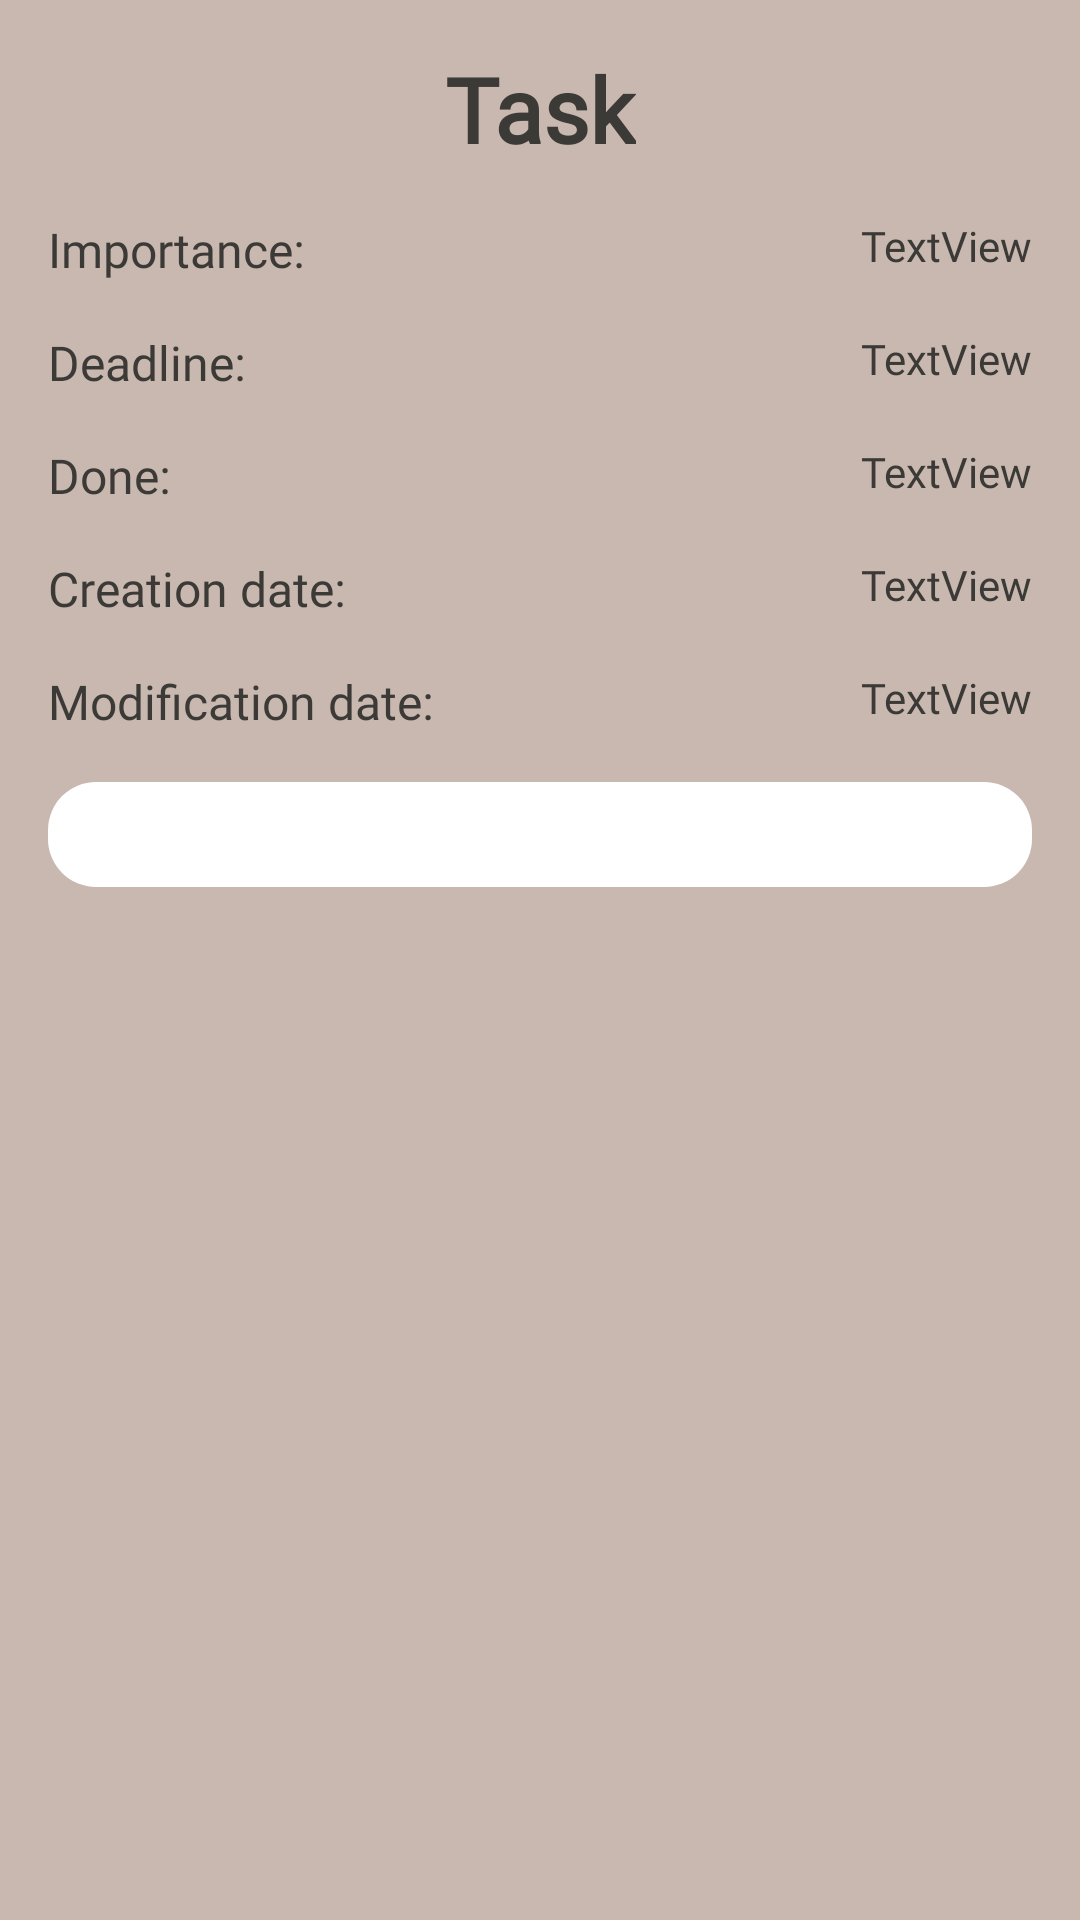

This screen was rendered from an Android layout file. Write that file and the resources it references.
<!-- AndroidManifest.xml: application theme Theme.ToDoApp -->
<!-- res/layout/info_fragment_dialog.xml -->
<?xml version="1.0" encoding="utf-8"?>
<ScrollView xmlns:android="http://schemas.android.com/apk/res/android"
    xmlns:app="http://schemas.android.com/apk/res-auto"
    xmlns:tools="http://schemas.android.com/tools"
    android:id="@+id/info_scrollview"
    android:layout_width="match_parent"
    android:layout_height="match_parent"
    android:background="?attr/backgroundColor"
    >

    <androidx.constraintlayout.widget.ConstraintLayout
        android:id="@+id/info_constraint"
        android:layout_width="match_parent"
        android:layout_height="match_parent"
        android:background="?attr/backgroundColor">

        <TextView
            android:id="@+id/task_header"
            android:layout_width="wrap_content"
            android:layout_height="wrap_content"
            android:layout_marginTop="16dp"
            style="@style/Header"
            android:text="@string/info_task"
            app:layout_constraintEnd_toEndOf="parent"
            app:layout_constraintStart_toStartOf="parent"
            app:layout_constraintTop_toTopOf="parent" />

        <TextView
            android:id="@+id/importance_hard"
            android:layout_width="wrap_content"
            android:layout_height="wrap_content"
            android:layout_marginStart="16dp"
            android:layout_marginTop="16dp"
            style="@style/Interface_text"
            android:text="@string/importance"
            app:layout_constraintStart_toStartOf="parent"
            app:layout_constraintTop_toBottomOf="@+id/task_header" />

        <TextView
            android:id="@+id/importanceInfo"
            android:layout_width="wrap_content"
            android:layout_height="wrap_content"
            android:layout_marginEnd="16dp"
            android:text="TextView"
            style="@style/Interface_info_text"
            app:layout_constraintEnd_toEndOf="parent"
            app:layout_constraintTop_toTopOf="@+id/importance_hard" />

        <TextView
            android:id="@+id/deadline_hard"
            android:layout_width="wrap_content"
            android:layout_height="wrap_content"
            android:layout_marginStart="16dp"
            android:layout_marginTop="16dp"
            android:text="@string/deadline"
            style="@style/Interface_text"
            app:layout_constraintStart_toStartOf="parent"
            app:layout_constraintTop_toBottomOf="@+id/importance_hard" />

        <TextView
            android:id="@+id/deadlineInfo"
            android:layout_width="wrap_content"
            android:layout_height="wrap_content"
            android:layout_marginEnd="16dp"
            style="@style/Interface_info_text"
            android:text="TextView"
            app:layout_constraintEnd_toEndOf="parent"
            app:layout_constraintTop_toTopOf="@+id/deadline_hard" />

        <TextView
            android:id="@+id/done_hard"
            android:layout_width="wrap_content"
            android:layout_height="wrap_content"
            android:layout_marginStart="16dp"
            android:layout_marginTop="16dp"
            android:text="@string/done"
            style="@style/Interface_text"
            app:layout_constraintStart_toStartOf="parent"
            app:layout_constraintTop_toBottomOf="@+id/deadline_hard" />

        <TextView
            android:id="@+id/doneInfo"
            android:layout_width="wrap_content"
            android:layout_height="wrap_content"
            android:layout_marginEnd="16dp"
            style="@style/Interface_info_text"
            android:text="TextView"
            app:layout_constraintEnd_toEndOf="parent"
            app:layout_constraintTop_toTopOf="@+id/done_hard" />

        <TextView
            android:id="@+id/creation_date"
            android:layout_width="wrap_content"
            android:layout_height="wrap_content"
            android:layout_marginStart="16dp"
            android:layout_marginTop="16dp"
            style="@style/Interface_text"
            android:text="@string/creation_date"
            app:layout_constraintStart_toStartOf="parent"
            app:layout_constraintTop_toBottomOf="@+id/done_hard" />

        <TextView
            android:id="@+id/creationInfo"
            android:layout_width="wrap_content"
            android:layout_height="wrap_content"
            android:layout_marginEnd="16dp"
            style="@style/Interface_info_text"
            android:text="TextView"
            app:layout_constraintEnd_toEndOf="parent"
            app:layout_constraintTop_toTopOf="@+id/creation_date" />

        <TextView
            android:id="@+id/modification_date"
            android:layout_width="wrap_content"
            android:layout_height="wrap_content"
            android:layout_marginStart="16dp"
            android:layout_marginTop="16dp"
            style="@style/Interface_text"
            android:text="Modification date:"
            app:layout_constraintStart_toStartOf="parent"
            app:layout_constraintTop_toBottomOf="@+id/creation_date" />

        <TextView
            android:id="@+id/modificationInfo"
            android:layout_width="wrap_content"
            android:layout_height="wrap_content"
            android:layout_marginEnd="16dp"
            style="@style/Interface_info_text"
            android:text="TextView"
            app:layout_constraintEnd_toEndOf="parent"
            app:layout_constraintTop_toTopOf="@+id/modification_date" />

        <TextView
            android:id="@+id/textInfo"
            android:layout_width="match_parent"
            android:layout_height="wrap_content"
            android:layout_marginStart="16dp"
            android:layout_marginTop="16dp"
            android:layout_marginEnd="16dp"
            android:layout_marginBottom="16dp"
            android:background="@drawable/rounded_edit_text_background"
            android:ellipsize="end"
            android:fontFamily="@font/ubuntu"
            android:padding="8dp"
            app:layout_constraintBottom_toBottomOf="parent"
            app:layout_constraintEnd_toEndOf="parent"
            app:layout_constraintHorizontal_bias="0.0"
            app:layout_constraintStart_toStartOf="parent"
            app:layout_constraintTop_toBottomOf="@+id/modification_date"
            app:layout_constraintVertical_bias="0.0" />
    </androidx.constraintlayout.widget.ConstraintLayout>
</ScrollView>
<!-- resources referenced by this layout -->
<resources>
  <!-- drawable rounded_edit_text_background (drawable) -->
  <?xml version="1.0" encoding="utf-8"?>
  <shape xmlns:android="http://schemas.android.com/apk/res/android">
      <solid android:color="?attr/editTextBackground" />
      <corners android:radius="16dp" />
  </shape>
  <string name="creation_date">Creation date:</string>
  <string name="deadline">Deadline:</string>
  <string name="done">Done:</string>
  <string name="importance">Importance: </string>
  <string name="info_task">Task</string>
  <style name="Header">
          <item name="android:fontFamily">@font/ubuntu_bold</item>
          <item name="android:textColor">@color/black_Olive</item>
          <item name="android:textSize">30sp</item>
          <item name="android:textStyle">bold</item>
      </style>
  <style name="Interface_info_text">
          <item name="android:fontFamily">@font/ubuntu</item>
          <item name="android:textColor">?attr/colorSecondary</item>
          <item name="android:textSize">14sp</item>
      </style>
  <style name="Interface_text">
          <item name="android:fontFamily">@font/ubuntu</item>
          <item name="android:textColor">?attr/colorSecondary</item>
          <item name="android:textSize">16sp</item>
      </style>
  <style name="Theme.ToDoApp" parent="Theme.MaterialComponents.DayNight.NoActionBar">
          
          <item name="colorPrimary">@color/sneaky_Sesame</item>
          <item name="colorPrimaryVariant">@color/heavy_Metal</item>
          <item name="colorOnPrimary">@color/white</item>
          
          <item name="colorSecondary">@color/black_Olive</item>
          <item name="colorSecondaryVariant">@color/black_Olive</item>
          <item name="colorOnSecondary">@color/black</item>
          
          <item name="android:statusBarColor">?attr/colorPrimaryVariant</item>
          
          <item name="background">@color/light_rampart</item>
          <item name="floatingActionButtonLargePrimaryStyle">@color/sneaky_Sesame</item>
          <item name="toolbarId">@color/sneaky_Sesame</item>
          <item name="backgroundColor">@color/light_cave_Man</item>
          <item name="editTextBackground">@color/white</item>
          <item name="color">@color/light_black_Olive</item>
      </style>
  <color name="black_Olive">#3b3a36</color>
  <color name="sneaky_Sesame">#886d50</color>
  <color name="heavy_Metal">#424132</color>
  <color name="white">#FFFFFFFF</color>
  <color name="black">#FF000000</color>
  <color name="light_rampart">#DCD4CC</color>
  <color name="light_cave_Man">#C8B8AF</color>
  <color name="light_black_Olive">#53524C</color>
</resources>
